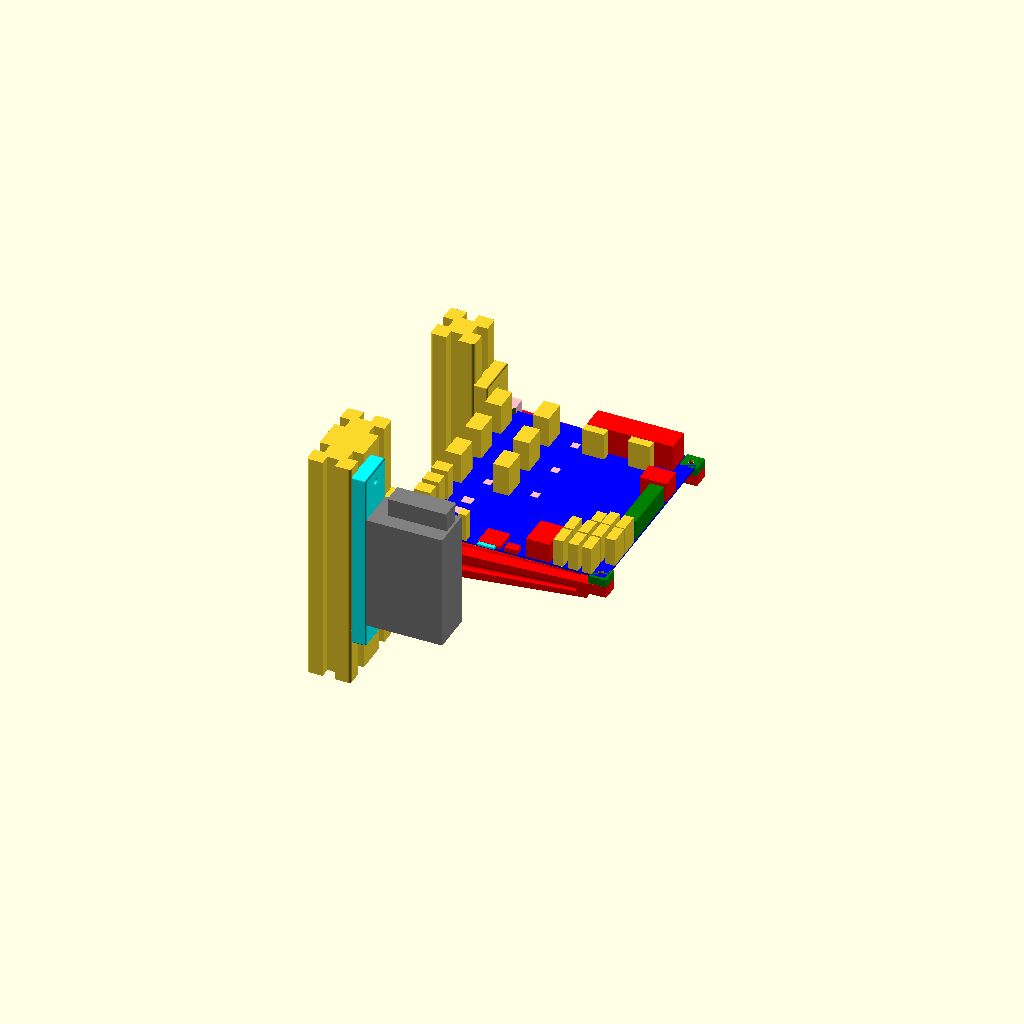
Cell 1: the model at its default parameters.
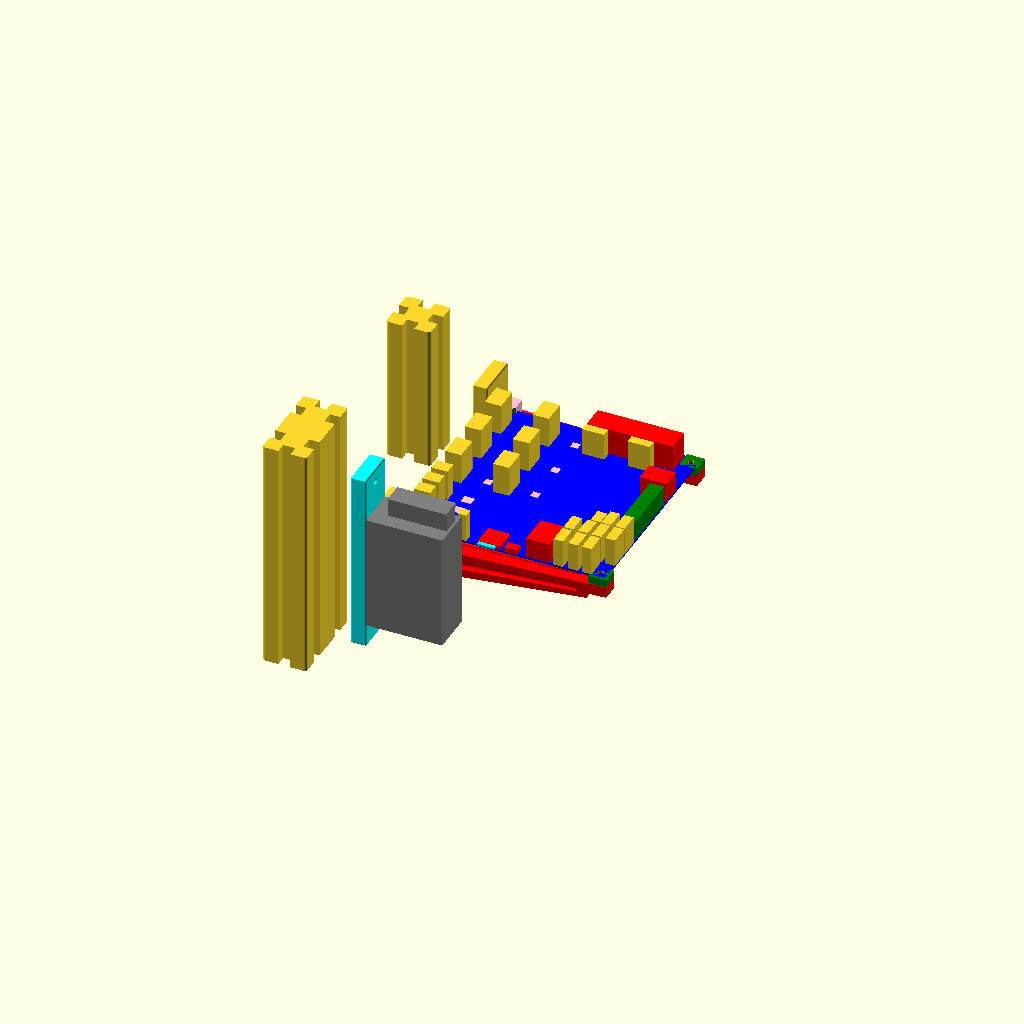
Cell 2: x0front = -60 (everything else at default).
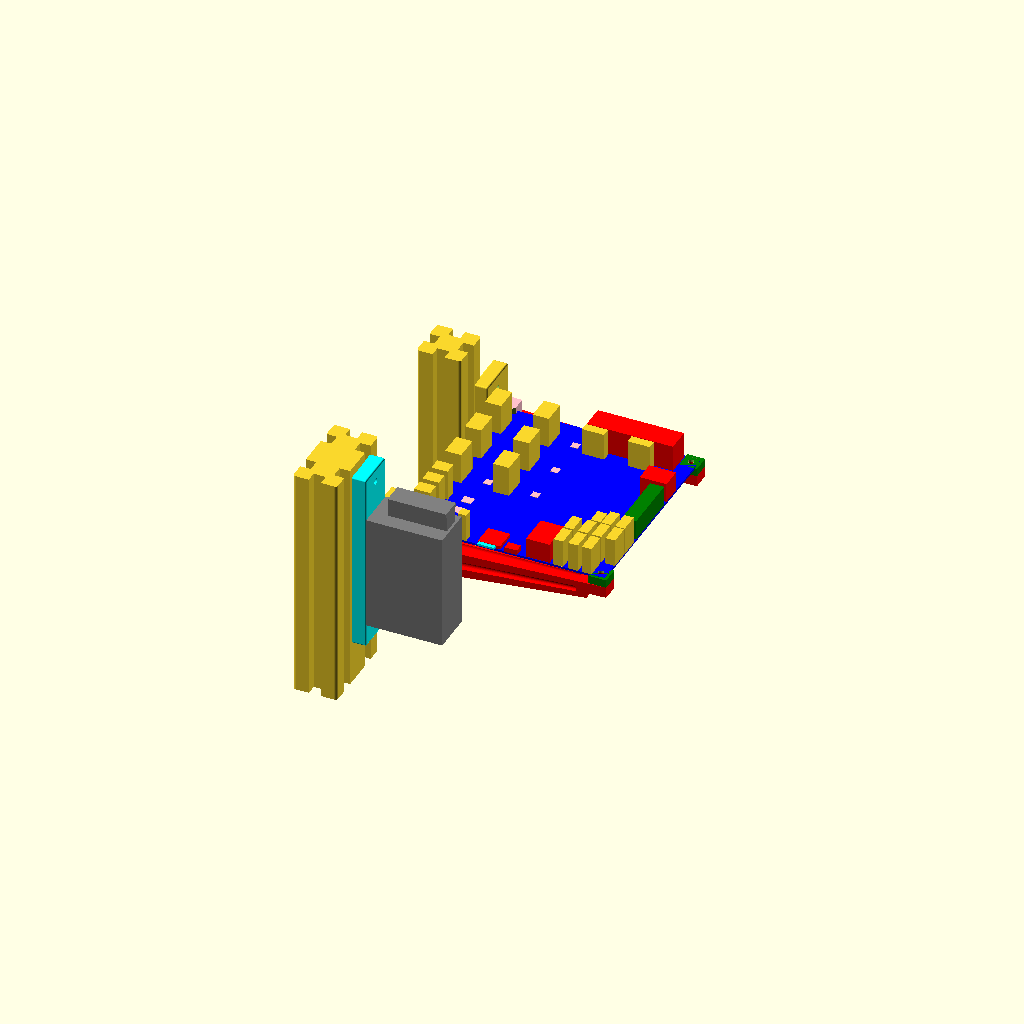
Cell 3: the same model with y0front = -40.
One fixed orthographic camera (rotation 55°, 0°, 25°; colour scheme Cornfield) for every cell.
The OpenSCAD source (Dusa/duet3.scad):
// duet3.scad
// controller board, simple model for mounting

// backside thru holes stick out 2.5 mm
// 4.3 radius clearance around the mounting holes for posts

// note the thermal vias mean the hot parts could be water cooled from
// the backside of the pcb, these are marked in pink

use <../Parts/tslot.scad>
use <../Parts/pi4.scad>


// locations for front rail of the shelf vs PCB zero
x0front=-30;
y0front=-20;


//----------------------------------
module duet3(
tol=0,
type=0
){
  
  // ---- PCB ----------
  difference(){
    // PCB,
    color("blue")
    cube([134+tol,140+tol,1.5+tol]);
    
    // mounting holes
    translate([4.5,4.5,-1])
    cylinder(r=4.2/2-tol/2,h=4,$fn=22);
    translate([4.5,140-4.5,-1])
    cylinder(r=4.2/2-tol/2,h=4,$fn=22);
    translate([134-4.5,4.5,-1])
    cylinder(r=4.2/2-tol/2,h=4,$fn=22);
    translate([134-4.5,140-4.5,-1])
    cylinder(r=4.2/2-tol/2,h=4,$fn=22);
  
  }
  
  // ------- driver connectors, tall enough to include wires
  translate([0,55,1.5])     // 0
  cube([11,16.5,21]);
  translate([0,84,1.5])     // 1
  cube([11,16.5,21]);
  translate([0,113,1.5])    // 2
  cube([11,16.5,21]);
  
  translate([32.5,55,1.5])     // 5
  cube([11,16.5,21]);
  translate([32.5,84,1.5])     // 4
  cube([11,16.5,21]);
  translate([32.5,113,1.5])    // 3
  cube([11,16.5,21]);

  // Out_x connectors
  translate([0,10,1.5])     // 3
  cube([11,8.5,21]);
  translate([0,22.3,1.5])     // 2
  cube([11,8.5,21]);
  translate([0,35.3,1.5])     // 1
  cube([11,8.5,21]);

  // ---------- bottom edge connectors
  translate([21,0,1.5])     // gnd v+
  cube([5.6,6.2,19]);
  color("red")
  translate([27.6,-0.3,1.5])     // reset button
  cube([4.6,4.6,2]);
  translate([34.4,0,1.5])     // external reset
  cube([5.6,6.2,19]);
  
  color("red")
  translate([47.8,0.5,1.5])     // SD card holder
  cube([15,15,2.3]);

  color("cyan")
  translate([48.6,-2.2,2.2])     // SD card holder
  cube([11.2,15.6,1.3]);
  
  color("red")
  translate([66.2,-0.5,1.5])     // micro USB type B
  cube([8.5,6,3.4]);
  
  color("red")
  translate([80.4,0.5,1.5])     // ethernet
  cube([16,21.5,13.5]);
  
  // --------- right corner I/O 0-8
  translate([99.3,0,1.5])     // i/o_0
  cube([6.5,13.2,19]);
  translate([109.3,0,1.5])     // i/o_1
  cube([6.5,13.2,19]);
  translate([118.5,0,1.5])     // i/o_2
  cube([6.5,13.2,19]);
  
  translate([99.3,14.5,1.5])     // i/o_3
  cube([6.5,13.2,19]);
  translate([109.3,14.5,1.5])     // i/o_4
  cube([6.5,13.2,19]);
  translate([118.5,14.5,1.5])     // i/o_5
  cube([6.5,13.2,19]);
  translate([127.8,14.5,1.5])     // i/o_6
  cube([6.5,13.2,19]);
  
  translate([118.5,28.6,1.5])     // i/o_7
  cube([6.5,13.2,19]);
  translate([127.8,28.6,1.5])     // i/o_8
  cube([6.5,13.2,19]);
  
  translate([111.2,28.6,1.5])     // DS_LED
  cube([6.5,10.2,19]);
  
  // ---------- ribbon cable
  color("green")
  translate([134-9.5,46,1.5])     // R-Pi ribbon
  cube([9.5,40.6,13.5]);
  
  color("red")
  translate([134-18.2,90,1.5])     // RJ45 for Canbus
  cube([18.2,14,13.3]);
  
  //------------ power block
  color("red")
  translate([65,122,1.5])     // Power block
  cube([58.5,16.2,18]);
  
  translate([65,115,1.5])     // fuse
  cube([15,6,18.5]);
  translate([96,115,1.5])     // fuse
  cube([15,6,18.5]);
  
  //-------- hot parts with thermal vias
  color("pink")
  translate([19,12,-0.2])     // Out_13D4184 40 volt N channel mosfet
  cube([7,6,2]);
  color("pink")
  translate([19,25,-0.2])     // Out_2 D4184 40 volt N channel mosfet
  cube([7,6,2]);
  color("pink")
  translate([19,37,-0.2])     // Out_1 D4184 40 volt N channel mosfet
  cube([7,6,2]);
  color("pink")
  
  translate([119.2,110.8,-0.2])     // Out_0 036N04L mosfet 40 volt 90 amp
  cube([6.5,6,2]);
  
  color("pink")
  translate([23.2,60.3,-0.2])     // Stepper driver 0, TMC 5160
  cube([5,5,2]);
  color("pink")
  translate([23.2,89.4,-0.2])     // Stepper driver 1
  cube([5,5,2]);
  color("pink")
  translate([23.2,118.5,-0.2])     // Stepper driver 2
  cube([5,5,2]);
  
  color("pink")
  translate([55.3,60.3,-0.2])     // Stepper driver 5
  cube([5,5,2]);
  color("pink")
  translate([55.3,89.4,-0.2])     // Stepper driver 4
  cube([5,5,2]);
  color("pink")
  translate([55.3,118.5,-0.2])     // Stepper driver 3
  cube([5,5,2]);
  
}
//---------------------------------
module duet3bracket(){
// this is the left side only, use a mirror to get right side

  difference(){
    // corners
    union(){
      color("pink")
      translate([-8,140-10,-4])
      cube([18,16,10]);

      color("green")
      translate([134-10,140-10,-4])
      cube([12,12,5.5]);

    }
    
    // cut out for the PCB
    tol=0.15;
    cube([134+tol,140+tol,1.5+tol]);

    // trim corner off bottom slot
    translate([11,109,-4])
    rotate([0,0,45])
    cube([20,20,11]);

    // trim corner off top slot
    translate([134-8,140-19,-4])
    rotate([0,0,45])
    cube([10,14,5.5]);
    
    // hole for M4x18 
    translate([129.5,135.5,-16.5])
    cylinder(r=2,h=18,$fn=22);

  }
  
  // left side vertical
  color("red")
  difference(){
    hull(){
      translate([-15,130,-24])
      cube([10,20,20]);

      color("green")
      translate([126,130,-14])
      cube([10,12,10]);
    }

    // hole for M4x18 
    translate([129.5,135.5,-16.5])
    cylinder(r=2,h=18,$fn=22);
    // cut a flat for M4 nylock 
    translate([123,129,-16.5])
    cube([14,14,5]);
    
    // indent the long walls 
    translate([-4,140,-24])
    rotate([1.7,85.8,0])
    cylinder(r1=3,r2=2,h=120,$fn=44);

    translate([12,140,-4])
    rotate([1.7,90,0])
    cylinder(r1=3,r2=2,h=104,$fn=44);

    translate([-4,150,-14])
    rotate([3,88,0])
    cylinder(r1=3,r2=2,h=120,$fn=44);

    translate([-4,130,-14])
    rotate([0,88,0])
    cylinder(r1=3,r2=2,h=120,$fn=44);

  }


  // foot
  difference(){
    translate([-16+1,130+1,-45+1])
    minkowski(){
      cube([10-2,30-2,65-2]);
      sphere(r=1,$fn=22);
    }

    // cut for back rail
    translate([x0front,y0front+30+120+15,-50])
    tslot1(type=1,len=100,tol=0.2);
    
    // cut for front M4 to rail
    translate([-20,145,11])
    rotate([0,90,0])
    cylinder(r=2,h=18,$fn=22);  

    // cut for back M4 to rail
    translate([-20,145,-35])
    rotate([0,90,0])
    cylinder(r=2,h=18,$fn=22);  

  }
}
//--------------------------------
module pi4bracket(){

  difference(){
    union(){
      // crossbar 
      color("cyan")
      translate([-8+1,-20+1,-45+1])
      minkowski(){
        cube([10-2,180-2,21-2]);
        sphere(r=1,$fn=22);
      }
      // extra base below the picase
      color("cyan")
      translate([-8,18,-35])
      cube([10,89+12,22]);
      // extra base below the posts
      color("blue")
      translate([-8,12,-26])
      cube([10,24,21]);
      // extra base below the posts
      color("blue")
      translate([-8,100,-26])
      cube([10,24,21]);
    }
    
    // cut for the posts
    post1(tol=0.15);
    
    // cut for M4x18 to back rail
    translate([-23,145,-35])
    rotate([0,90,0])
    cylinder(r=2,h=18,$fn=22);  

    // countersink for M4x18, otherwise not long enough
    translate([-5.5,145,-35])
    rotate([0,90,0])
    cylinder(r=7.5/2,h=7.6,$fn=22);  

    // cut for M4 to front rail
    translate([-23,-5,-35])
    rotate([0,90,0])
    cylinder(r=2,h=18,$fn=22);  

    // countersink for M4x18, otherwise not long enough
    translate([-5.5,-5,-35])
    rotate([0,90,0])
    cylinder(r=7.5/2,h=7.6,$fn=22);  
    
    // clearance for the ribbon cable
    translate([-2,52,-40])
    cube([4.5,55,40]);
    
  }
      
  
if(1){
  // front wall to hold picase
  difference(){
    color("green")
    translate([-6,18,-45])
    cube([24,89+12,5]);

    color("blue")
    translate([26,-6,-46])
    rotate([0,0,45])
    cube([30,30,8]);

    color("blue")
    translate([26,100,-46])
    rotate([0,0,45])
    cube([30,30,8]);
  }
}
  
}

//-----------------------------
module post1(tol=0){

    // back wall corner
  color("orange")
  translate([-8,18,-20])
  cube([65+tol,6+tol,9+tol]);
  color("orange")
  translate([-8,18,-14])
  cube([65+tol,12+tol,5+tol]);
  // tab to limit insertion
  color("pink")
  translate([2,12,-20])
  cube([6,6,11]);
    
}
//-------------------------------
module post2(tol=0){

  difference(){
    color("gray")
    translate([-8,113,-20])
    cube([65+tol,6+tol,9+tol]);
  
    color("blue")
    translate([20,111,-23])
    cube([20,16,5]);
  }
  color("pink")
  translate([-8,107,-14])
  cube([65+tol,12+tol,5+tol]);
  // tab to limit insertion
  color("orange")
  translate([2,118,-20])
  cube([6,6,11]);

}
//----------------------------------------------------------
module dcdc(tol=0){
  
  // main body
  difference(){
    cube([51.6+tol,28.3+tol,78.8+tol]);
    
    translate([-1,14,2.7])
    rotate([0,90,0])
    cylinder(r=1.5,h=8,$fn=22);
    translate([-1,14,69.3])
    rotate([0,90,0])
    cylinder(r=1.5,h=8,$fn=22);
    
  }
  // terminal block
  translate([10.2,10.3,78.7])
  cube([39.8,12.2,13.2]);
  translate([10.2,9.3,78.7+10.2])
  cube([39.8,12.2+2,3]);
  
}
//-------------------------------------------------------------
module dcbracket(tol=0){

difference(){
  translate([-15.5+1,-49+1,-59])
  minkowski(){
    cube([10.5-2,28-2,122]);
    sphere(1,$fn=88);
  }
  
  // cut for the dcdc
  translate([-5,-49,-44]){
    dcdc(tol=0.15);
    // cut for M3x10 to attach dcdc
    translate([-11,14,2.7])
    rotate([0,90,0])
    cylinder(r=1.55,h=18,$fn=22);
    translate([-11,14,69.3])
    rotate([0,90,0])
    cylinder(r=1.55,h=18,$fn=22);
    // clearance for M3x10 heads
    translate([-10.5,14,2.7])
    rotate([0,90,0])
    cylinder(r=3,h=3.5,$fn=22);
    translate([-10.5,14,69.3])
    rotate([0,90,0])
    cylinder(r=3,h=3.5,$fn=22);

  }
  
  // cut for top rail
  translate([x0front,y0front,-90])
  rotate([0,0,0])
  tslot1(type=2,len=160,tol=0.2);
  // cut for M4 to front rail
  translate([-23,-5-30,-51])
  rotate([0,90,0])
  cylinder(r=2,h=20,$fn=22);  
  translate([-23,-5-30,55])
  rotate([0,90,0])
  cylinder(r=2,h=20,$fn=22);  

}
}
//=================================

if(1){
translate([-5,-49,-44])
color("gray")
dcdc();
}

color("cyan")
dcbracket();

// missed by 2 mm when making the pi shelf
if(1){
translate([2,0,0]){
  post1();
  post2();
  pi4bracket();
}
}

if(1){
translate([58,112.75,-15])
rotate([0,180,90])
pi4case();
}

duet3();

duet3bracket();

if(1){
translate([0,140,0])
mirror([0,1,0])
duet3bracket();
}

if(1){
// top rail
translate([x0front,y0front,-90])
rotate([0,0,0])
tslot1(type=2,len=160);

// back rail
translate([x0front,y0front+30+120+15,-50])
rotate([0,0,0])
tslot1(type=1,len=100);
}
//=================================
Customizer parameters (derived from the source; name, type, default, range or options):
x0front: number, default -30
y0front: number, default -20
